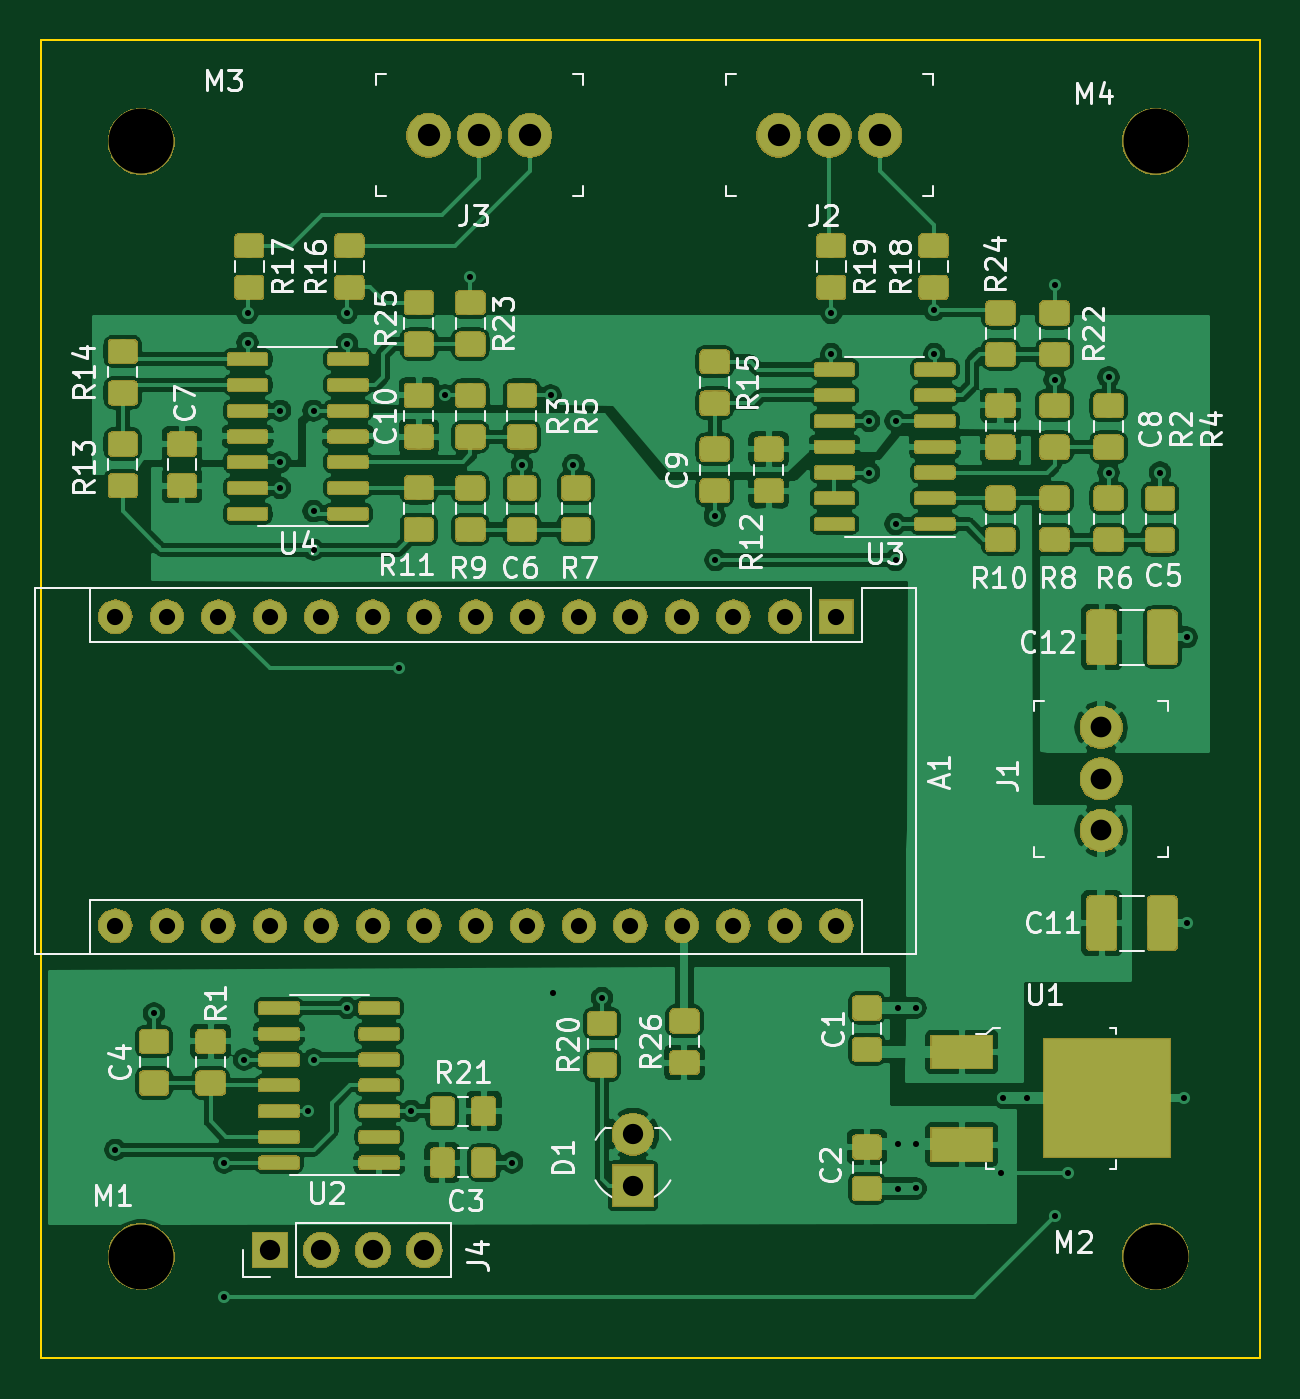
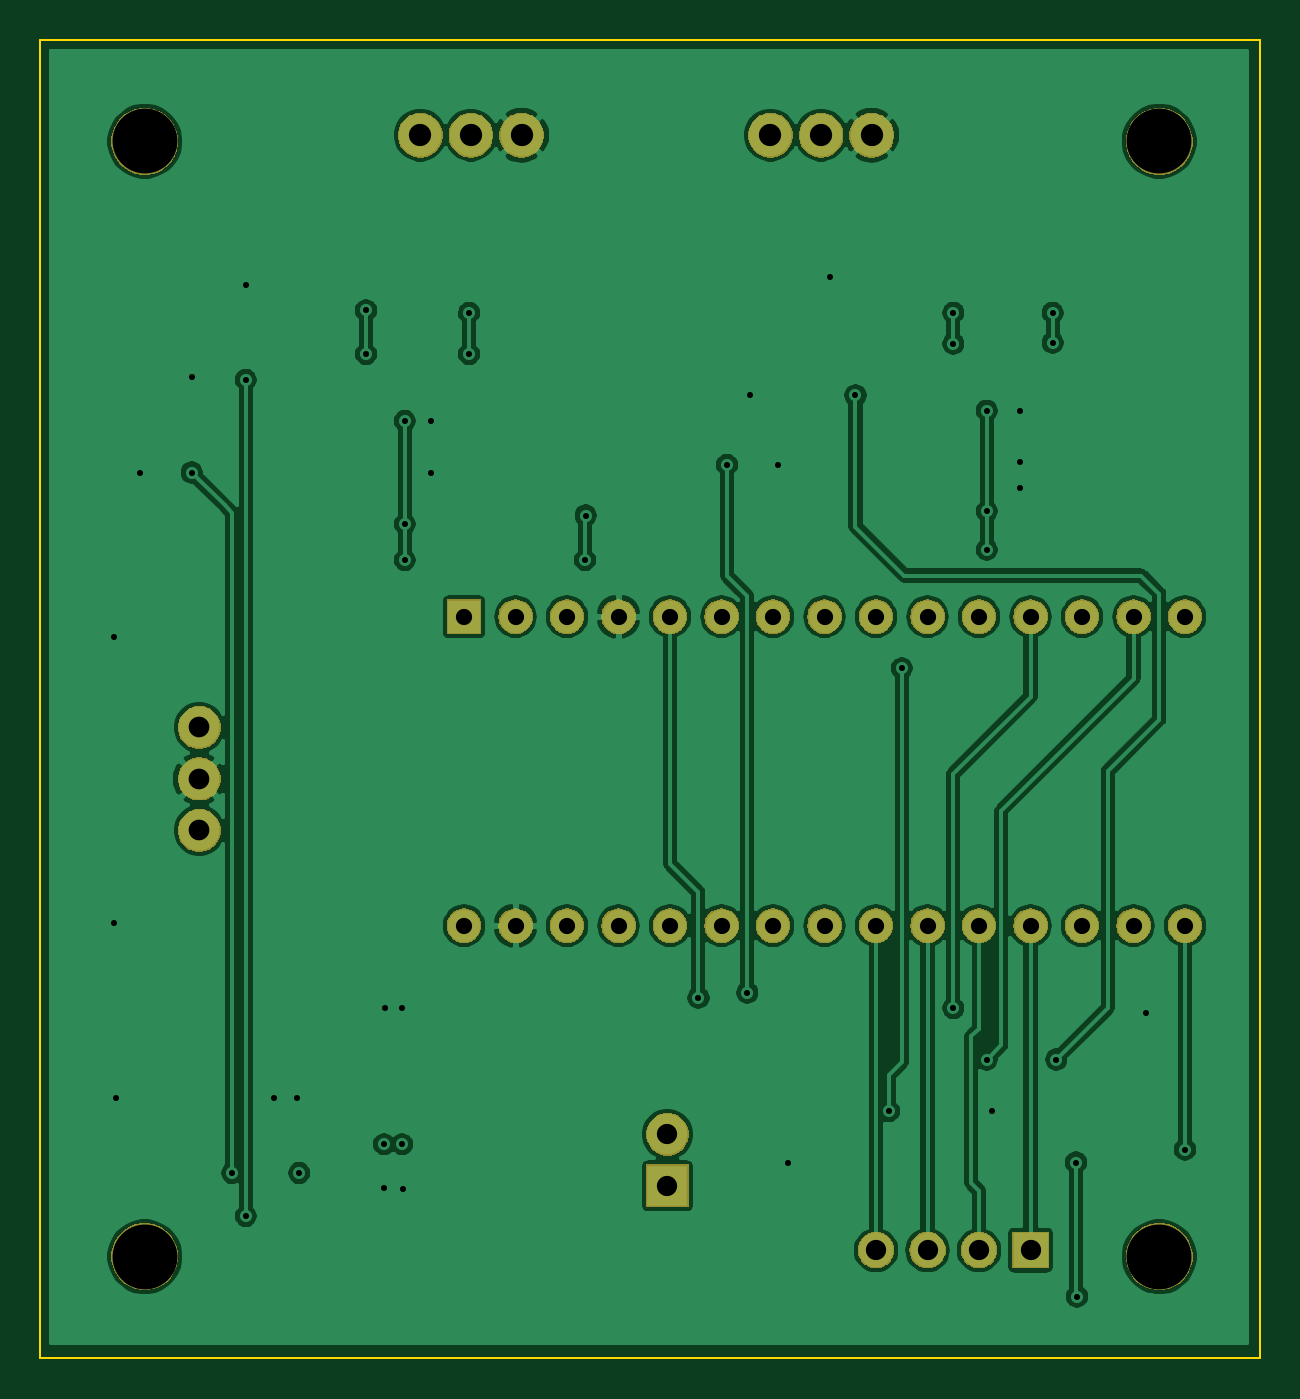
Circuit board: 10 layer files. Board 60.1 x 65.0 mm.
- bottom_copper: laser_control-B_Cu.gbl (147784 bytes)
- bottom_mask: laser_control-B_Mask.gbs (52781 bytes)
- paste: laser_control-B_Paste.gbp (499 bytes)
- outline: laser_control-Edge_Cuts.gm1 (738 bytes)
- top_copper: laser_control-F_Cu.gtl (481952 bytes)
- top_mask: laser_control-F_Mask.gts (169832 bytes)
- paste: laser_control-F_Paste.gtp (215396 bytes)
- top_silk: laser_control-F_SilkS.gto (261789 bytes)
- drill: laser_control-NPTH.drl (357 bytes)
- drill: laser_control-PTH.drl (1747 bytes)

=== bottom_copper: laser_control-B_Cu.gbl (147784 bytes, source omitted) ===
=== bottom_mask: laser_control-B_Mask.gbs (52781 bytes, source omitted) ===
=== paste: laser_control-B_Paste.gbp ===
G04 #@! TF.GenerationSoftware,KiCad,Pcbnew,(5.1.2-1)-1*
G04 #@! TF.CreationDate,2019-06-15T18:23:21+02:00*
G04 #@! TF.ProjectId,laser_control,6c617365-725f-4636-9f6e-74726f6c2e6b,rev?*
G04 #@! TF.SameCoordinates,Original*
G04 #@! TF.FileFunction,Paste,Bot*
G04 #@! TF.FilePolarity,Positive*
%FSLAX46Y46*%
G04 Gerber Fmt 4.6, Leading zero omitted, Abs format (unit mm)*
G04 Created by KiCad (PCBNEW (5.1.2-1)-1) date 2019-06-15 18:23:21*
%MOMM*%
%LPD*%
G04 APERTURE LIST*
G04 APERTURE END LIST*
M02*

=== outline: laser_control-Edge_Cuts.gm1 ===
G04 #@! TF.GenerationSoftware,KiCad,Pcbnew,(5.1.2-1)-1*
G04 #@! TF.CreationDate,2019-06-15T18:23:21+02:00*
G04 #@! TF.ProjectId,laser_control,6c617365-725f-4636-9f6e-74726f6c2e6b,rev?*
G04 #@! TF.SameCoordinates,Original*
G04 #@! TF.FileFunction,Profile,NP*
%FSLAX46Y46*%
G04 Gerber Fmt 4.6, Leading zero omitted, Abs format (unit mm)*
G04 Created by KiCad (PCBNEW (5.1.2-1)-1) date 2019-06-15 18:23:21*
%MOMM*%
%LPD*%
G04 APERTURE LIST*
%ADD10C,0.100000*%
G04 APERTURE END LIST*
D10*
X98171000Y-126619000D02*
X158305500Y-126619000D01*
X99060000Y-61595000D02*
X99060000Y-61595000D01*
X158305500Y-61595000D02*
X98171000Y-61595000D01*
X158305500Y-126619000D02*
X158305500Y-61595000D01*
X98171000Y-61595000D02*
X98171000Y-126619000D01*
M02*

=== top_copper: laser_control-F_Cu.gtl (481952 bytes, source omitted) ===
=== top_mask: laser_control-F_Mask.gts (169832 bytes, source omitted) ===
=== paste: laser_control-F_Paste.gtp (215396 bytes, source omitted) ===
=== top_silk: laser_control-F_SilkS.gto (261789 bytes, source omitted) ===
=== drill: laser_control-NPTH.drl ===
M48
; DRILL file {KiCad (5.1.2-1)-1} date Saturday, 15 June 2019 at 18:23:27
; FORMAT={-:-/ absolute / inch / decimal}
; #@! TF.CreationDate,2019-06-15T18:23:27+02:00
; #@! TF.GenerationSoftware,Kicad,Pcbnew,(5.1.2-1)-1
; #@! TF.FileFunction,NonPlated,1,2,NPTH
FMAT,2
INCH
T1C0.1260
%
G90
G05
T1
X4.06Y-2.622
X6.03Y-4.7874
X4.06Y-4.7874
X6.03Y-2.622
T0
M30

=== drill: laser_control-PTH.drl ===
M48
; DRILL file {KiCad (5.1.2-1)-1} date Saturday, 15 June 2019 at 18:23:27
; FORMAT={-:-/ absolute / inch / decimal}
; #@! TF.CreationDate,2019-06-15T18:23:27+02:00
; #@! TF.GenerationSoftware,Kicad,Pcbnew,(5.1.2-1)-1
; #@! TF.FileFunction,Plated,1,2,PTH
FMAT,2
INCH
T1C0.0118
T2C0.0315
T3C0.0394
T4C0.0402
T5C0.0433
%
G90
G05
T1
X4.01Y-4.58
X4.085Y-4.315
X4.22Y-4.865
X4.2214Y-4.605
X4.26Y-4.405
X4.2669Y-2.955
X4.2669Y-3.0131
X4.33Y-3.145
X4.33Y-3.245
X4.33Y-3.295
X4.385Y-4.505
X4.395Y-3.145
X4.395Y-3.34
X4.395Y-3.415
X4.395Y-4.405
X4.46Y-2.955
X4.46Y-3.015
X4.46Y-4.305
X4.56Y-3.645
X4.585Y-4.505
X4.65Y-3.115
X4.6994Y-2.885
X4.78Y-4.605
X4.7994Y-3.25
X4.855Y-3.115
X4.86Y-4.275
X4.8994Y-3.25
X4.955Y-4.285
X5.1737Y-3.3487
X5.175Y-3.435
X5.4Y-2.955
X5.4Y-3.035
X5.4737Y-3.165
X5.4737Y-3.265
X5.525Y-3.165
X5.525Y-3.365
X5.525Y-3.435
X5.529Y-4.6554
X5.5297Y-4.3046
X5.5301Y-4.5693
X5.564Y-4.3046
X5.5644Y-4.655
X5.5651Y-4.5693
X5.6Y-2.95
X5.6Y-3.035
X5.73Y-4.625
X5.7344Y-4.48
X5.7794Y-4.48
X5.8337Y-2.9
X5.8337Y-3.085
X5.8337Y-4.7087
X5.86Y-4.625
X5.9387Y-3.08
X5.9387Y-3.265
X6.0387Y-3.265
X6.085Y-4.48
X6.09Y-3.585
X6.09Y-4.14
T2
X4.01Y-3.545
X4.01Y-4.145
X4.11Y-3.545
X4.11Y-4.145
X4.21Y-3.545
X4.21Y-4.145
X4.31Y-3.545
X4.31Y-4.145
X4.41Y-3.545
X4.41Y-4.145
X4.51Y-3.545
X4.51Y-4.145
X4.61Y-3.545
X4.61Y-4.145
X4.71Y-3.545
X4.71Y-4.145
X4.81Y-3.545
X4.81Y-4.145
X4.91Y-3.545
X4.91Y-4.145
X5.01Y-3.545
X5.01Y-4.145
X5.11Y-3.545
X5.11Y-4.145
X5.21Y-3.545
X5.21Y-4.145
X5.31Y-3.545
X5.31Y-4.145
X5.41Y-3.545
X5.41Y-4.145
T3
X5.015Y-4.55
X5.015Y-4.65
X4.31Y-4.775
X4.41Y-4.775
X4.51Y-4.775
X4.61Y-4.775
T4
X5.9241Y-3.76
X5.9241Y-3.86
X5.9241Y-3.96
T5
X5.2981Y-2.61
X5.3966Y-2.61
X5.495Y-2.61
X4.6181Y-2.61
X4.7166Y-2.61
X4.815Y-2.61
T0
M30

